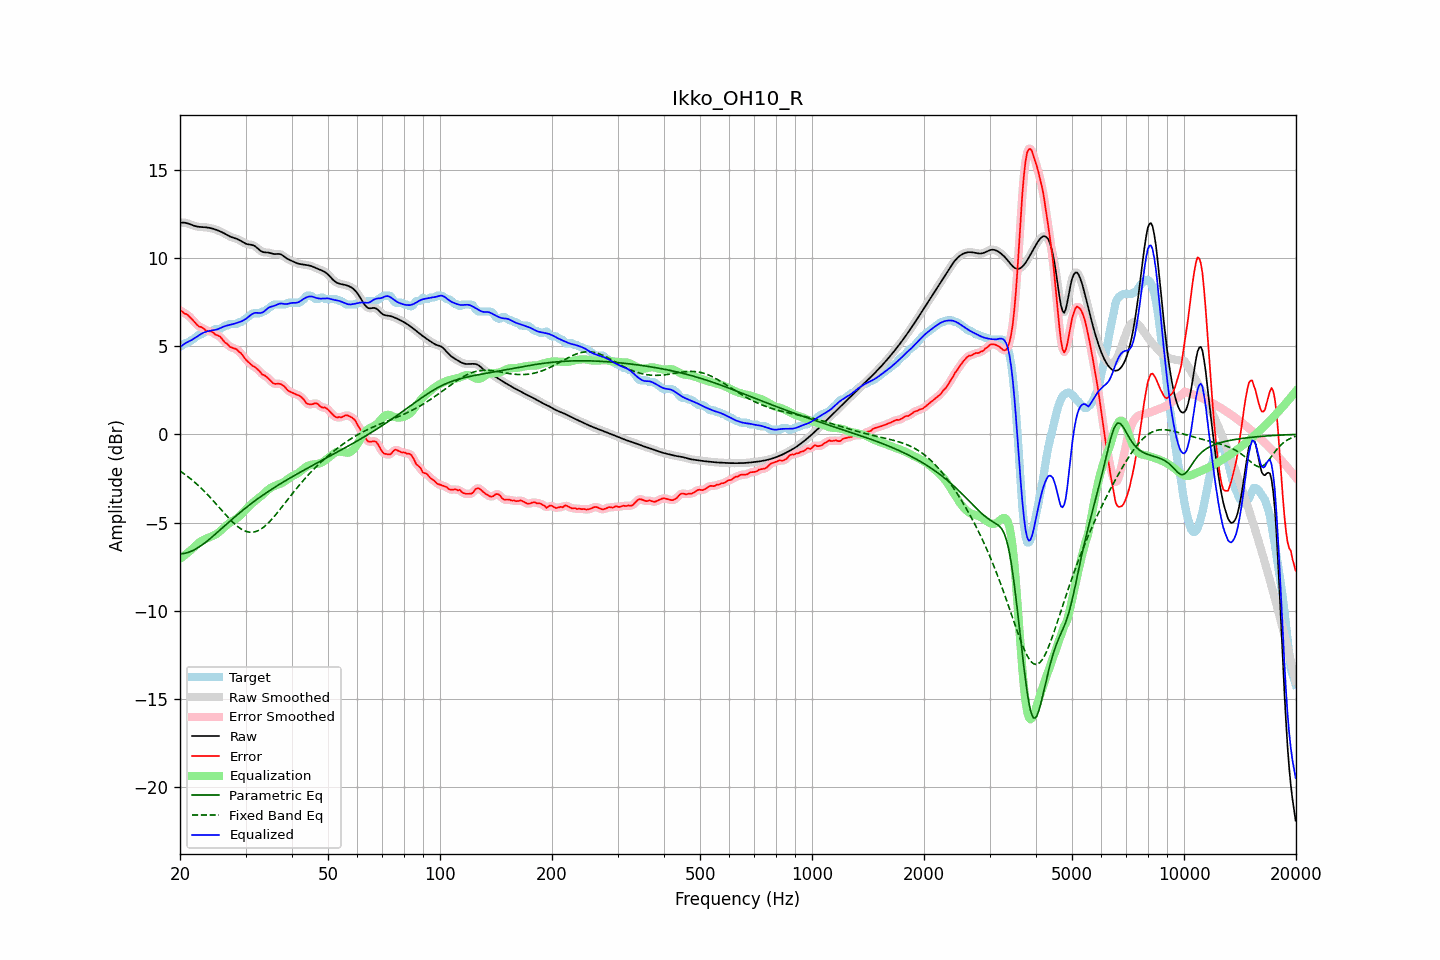

Source data for this figure (header and first rows):
frequency, raw, error, smoothed, error_smoothed, equalization, parametric_eq, fixed_band_eq, equalized_raw, equalized_smoothed, target
20.00, 11.99, 7.03, 11.99, 7.03, -7.06, -6.78, -2.08, 4.93, 4.93, 4.96
20.20, 12.00, 6.99, 12.00, 6.98, -6.99, -6.77, -2.14, 5.01, 5.01, 5.01
20.40, 12.00, 6.91, 12.00, 6.92, -6.92, -6.76, -2.21, 5.08, 5.08, 5.09
20.61, 12.00, 6.84, 11.99, 6.86, -6.85, -6.74, -2.27, 5.15, 5.14, 5.16
20.81, 11.98, 6.82, 11.98, 6.80, -6.78, -6.72, -2.34, 5.20, 5.20, 5.16
21.02, 11.95, 6.75, 11.95, 6.74, -6.70, -6.70, -2.41, 5.25, 5.25, 5.20
21.23, 11.92, 6.65, 11.92, 6.66, -6.63, -6.67, -2.48, 5.29, 5.29, 5.27
21.44, 11.88, 6.56, 11.88, 6.57, -6.55, -6.63, -2.55, 5.33, 5.33, 5.32
21.66, 11.85, 6.47, 11.85, 6.47, -6.46, -6.59, -2.63, 5.39, 5.39, 5.38
21.87, 11.82, 6.37, 11.82, 6.37, -6.38, -6.54, -2.71, 5.44, 5.44, 5.45
22.09, 11.79, 6.27, 11.79, 6.26, -6.29, -6.49, -2.79, 5.50, 5.50, 5.52
22.31, 11.77, 6.18, 11.77, 6.18, -6.21, -6.44, -2.87, 5.56, 5.56, 5.60
22.54, 11.76, 6.10, 11.76, 6.12, -6.13, -6.38, -2.95, 5.63, 5.63, 5.66
22.76, 11.75, 6.09, 11.75, 6.08, -6.07, -6.32, -3.04, 5.68, 5.68, 5.66
22.99, 11.75, 6.04, 11.75, 6.03, -6.01, -6.25, -3.13, 5.73, 5.73, 5.71
23.22, 11.74, 5.98, 11.74, 5.97, -5.97, -6.19, -3.22, 5.77, 5.77, 5.77
23.45, 11.73, 5.89, 11.73, 5.91, -5.93, -6.12, -3.31, 5.81, 5.81, 5.84
23.69, 11.72, 5.87, 11.72, 5.87, -5.89, -6.04, -3.41, 5.83, 5.83, 5.86
23.92, 11.71, 5.85, 11.71, 5.85, -5.85, -5.97, -3.50, 5.86, 5.86, 5.86
24.16, 11.69, 5.83, 11.69, 5.83, -5.81, -5.89, -3.60, 5.88, 5.88, 5.86
24.40, 11.67, 5.81, 11.67, 5.79, -5.77, -5.82, -3.70, 5.89, 5.89, 5.86
24.65, 11.64, 5.74, 11.64, 5.74, -5.73, -5.74, -3.80, 5.91, 5.91, 5.90
24.89, 11.61, 5.65, 11.61, 5.68, -5.69, -5.66, -3.90, 5.92, 5.92, 5.96
25.14, 11.58, 5.62, 11.58, 5.62, -5.63, -5.58, -4.00, 5.95, 5.95, 5.96
25.39, 11.54, 5.58, 11.54, 5.58, -5.56, -5.50, -4.11, 5.98, 5.98, 5.96
25.65, 11.50, 5.53, 11.50, 5.52, -5.49, -5.42, -4.21, 6.02, 6.02, 5.97
25.91, 11.46, 5.43, 11.46, 5.42, -5.40, -5.33, -4.31, 6.06, 6.06, 6.04
26.16, 11.42, 5.32, 11.42, 5.32, -5.32, -5.25, -4.42, 6.10, 6.10, 6.10
26.43, 11.37, 5.21, 11.37, 5.23, -5.23, -5.17, -4.52, 6.13, 6.13, 6.16
26.69, 11.31, 5.16, 11.31, 5.14, -5.15, -5.09, -4.62, 6.16, 6.16, 6.16
26.96, 11.26, 5.07, 11.26, 5.05, -5.08, -5.01, -4.72, 6.18, 6.18, 6.20
27.23, 11.22, 4.96, 11.22, 4.98, -5.01, -4.93, -4.81, 6.21, 6.21, 6.26
27.50, 11.18, 4.92, 11.18, 4.92, -4.95, -4.85, -4.91, 6.23, 6.23, 6.26
27.77, 11.15, 4.89, 11.15, 4.89, -4.90, -4.77, -5.00, 6.25, 6.25, 6.26
28.05, 11.12, 4.86, 11.12, 4.86, -4.84, -4.69, -5.08, 6.28, 6.28, 6.26
28.33, 11.09, 4.83, 11.09, 4.81, -4.79, -4.61, -5.16, 6.30, 6.30, 6.26
28.62, 11.05, 4.74, 11.05, 4.75, -4.72, -4.54, -5.24, 6.33, 6.33, 6.31
28.90, 11.01, 4.65, 11.01, 4.67, -4.64, -4.46, -5.30, 6.37, 6.36, 6.36
29.19, 10.96, 4.60, 10.95, 4.57, -4.56, -4.38, -5.37, 6.40, 6.40, 6.36
29.48, 10.90, 4.47, 10.90, 4.47, -4.46, -4.31, -5.42, 6.44, 6.44, 6.43
29.78, 10.85, 4.34, 10.85, 4.35, -4.36, -4.24, -5.47, 6.49, 6.49, 6.50
30.08, 10.80, 4.23, 10.81, 4.24, -4.26, -4.16, -5.50, 6.55, 6.55, 6.57
30.38, 10.77, 4.14, 10.78, 4.14, -4.16, -4.09, -5.53, 6.61, 6.62, 6.63
30.68, 10.76, 4.06, 10.76, 4.05, -4.07, -4.02, -5.54, 6.69, 6.69, 6.70
30.99, 10.75, 3.97, 10.75, 3.97, -3.99, -3.95, -5.55, 6.76, 6.76, 6.78
31.30, 10.73, 3.89, 10.73, 3.90, -3.91, -3.88, -5.55, 6.83, 6.82, 6.84
31.61, 10.70, 3.84, 10.69, 3.84, -3.83, -3.81, -5.54, 6.87, 6.87, 6.86
31.93, 10.64, 3.78, 10.64, 3.78, -3.75, -3.74, -5.51, 6.89, 6.88, 6.86
32.24, 10.56, 3.71, 10.56, 3.71, -3.68, -3.68, -5.48, 6.88, 6.88, 6.86
32.57, 10.48, 3.62, 10.48, 3.61, -3.61, -3.61, -5.44, 6.88, 6.88, 6.86
32.89, 10.41, 3.53, 10.41, 3.52, -3.53, -3.55, -5.39, 6.87, 6.88, 6.88
33.22, 10.36, 3.40, 10.36, 3.43, -3.46, -3.48, -5.33, 6.90, 6.90, 6.96
33.55, 10.32, 3.36, 10.33, 3.36, -3.38, -3.42, -5.27, 6.95, 6.95, 6.96
33.89, 10.31, 3.32, 10.31, 3.30, -3.29, -3.36, -5.19, 7.02, 7.02, 7.00
34.23, 10.31, 3.24, 10.31, 3.25, -3.21, -3.30, -5.11, 7.10, 7.10, 7.06
34.57, 10.30, 3.17, 10.30, 3.17, -3.13, -3.24, -5.02, 7.17, 7.17, 7.13
34.92, 10.28, 3.08, 10.28, 3.07, -3.06, -3.18, -4.93, 7.22, 7.21, 7.20
35.27, 10.25, 2.98, 10.25, 2.98, -3.01, -3.12, -4.83, 7.25, 7.25, 7.27
35.62, 10.23, 2.89, 10.23, 2.90, -2.96, -3.06, -4.73, 7.27, 7.27, 7.34
35.97, 10.22, 2.86, 10.22, 2.86, -2.92, -3.00, -4.62, 7.30, 7.30, 7.36
... 635 more rows
